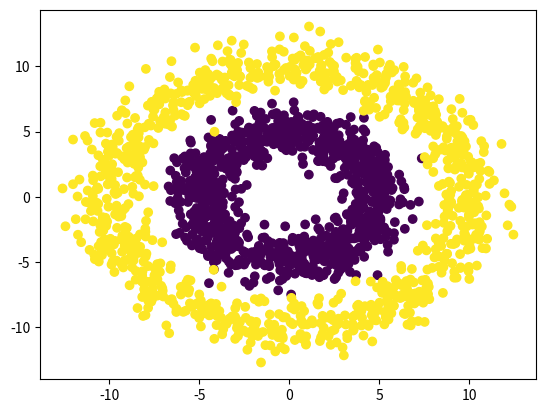

Here is the Python script that generated this plot:
# https://deeplearningcourses.com/c/deep-learning-prerequisites-the-numpy-stack-in-python
# https://www.udemy.com/deep-learning-prerequisites-the-numpy-stack-in-python

from __future__ import division, print_function

import matplotlib.pyplot as plt
import numpy as np

# Note: you may need to update your version of future
# sudo pip install -U future


def get_donut():
    N = 2000
    R_inner = 5
    R_outer = 10
    
    # distance from origin is radius + random normal
    # angle theta is uniformly distributed between (0, 2pi)
    R1 = np.random.randn(N // 2) + R_inner
    theta = 2 * np.pi * np.random.random(N // 2)
    X_inner = np.concatenate([ [ R1 * np.cos(theta) ], [ R1 * np.sin(theta) ] ]).T
    
    R2 = np.random.randn(N // 2) + R_outer
    theta = 2 * np.pi * np.random.random(N // 2)
    X_outer = np.concatenate([ [ R2 * np.cos(theta) ], [ R2 * np.sin(theta) ] ]).T
    
    X = np.concatenate([ X_inner, X_outer ])
    Y = np.array([ 0 ] * (N // 2) + [ 1 ] * (N // 2))
    return X, Y

X, Y = get_donut()
plt.scatter(X[ :, 0 ], X[ :, 1 ], c=Y)
plt.show()
